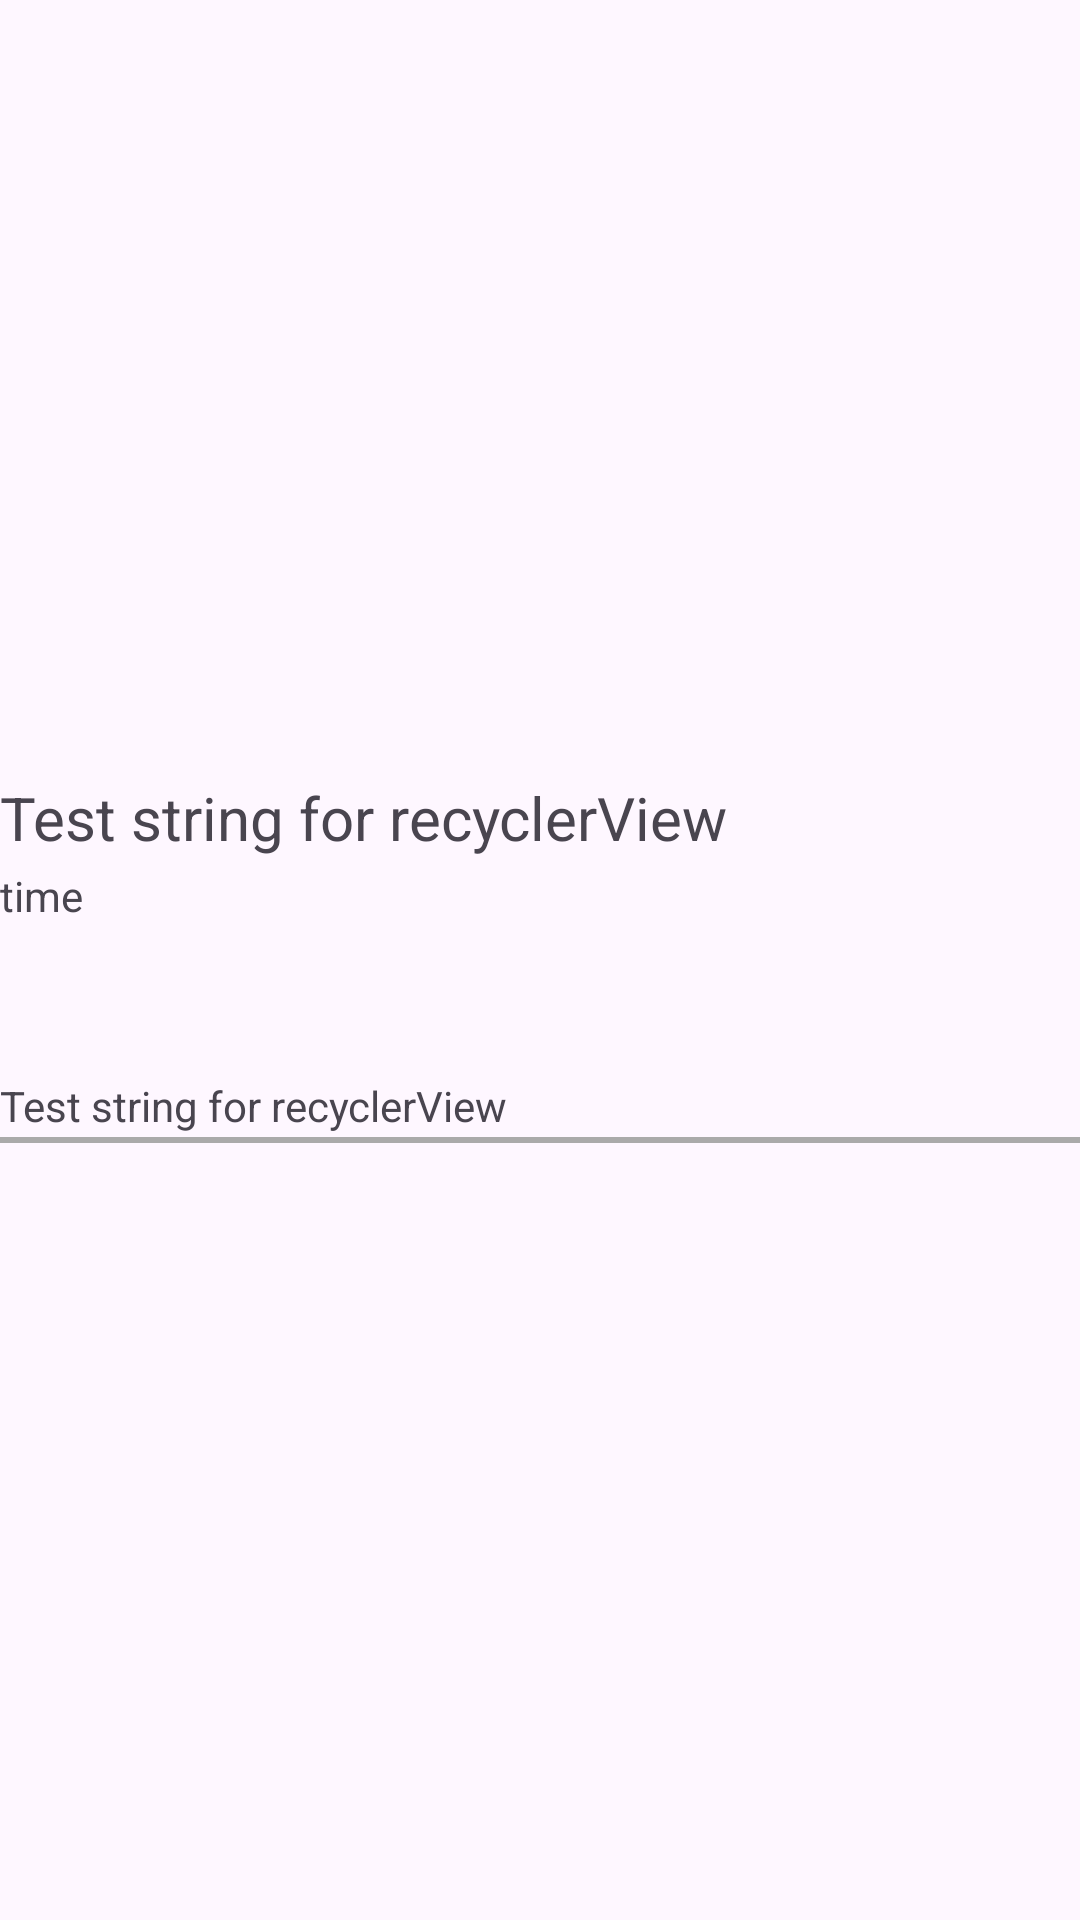

The Android layout XML behind this screen, and the referenced resources:
<!-- AndroidManifest.xml: application theme Theme.Material3.Light -->
<!-- res/layout/announcement_text_row_item.xml -->
<?xml version="1.0" encoding="utf-8"?>
<LinearLayout xmlns:android="http://schemas.android.com/apk/res/android"
    android:layout_width="match_parent"
    android:layout_height="120dp"
    android:layout_marginLeft="20dp"
    android:layout_marginRight="20dp"
    android:orientation="vertical"
    android:gravity="center_vertical"
    android:divider="@drawable/common_google_signin_btn_icon_dark"
    >

    <TextView
        android:id="@+id/lineAnnouncementTitle"
        android:layout_width="wrap_content"
        android:textSize="20sp"
        android:layout_height="30dp"
        android:text="@string/element_text" />

    <TextView
        android:id="@+id/lineAnnouncementContent"
        android:layout_width="wrap_content"
        android:layout_height="70dp"
        android:text="time" />

    <TextView
        android:id="@+id/lineAnnouncementDate"
        android:layout_width="wrap_content"
        android:layout_height="20dp"
        android:text="@string/element_text" />

    <View
        android:layout_width="match_parent"
        android:layout_height="2dp"
        android:background="@android:color/darker_gray"/>
</LinearLayout>
<!-- resources referenced by this layout -->
<resources>
  <string name="element_text">Test string for recyclerView</string>
</resources>
